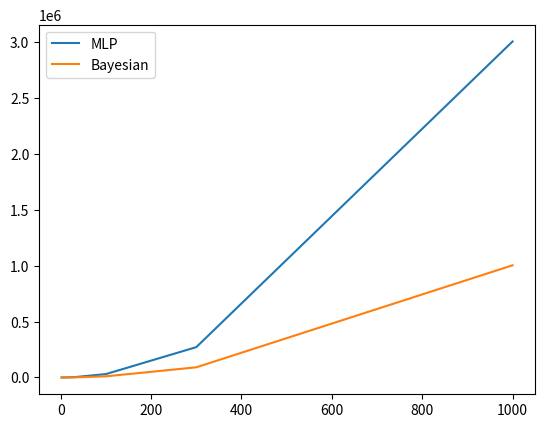

Reproduce this figure in Python.
import numpy as np
import matplotlib.pyplot as plt

cov1 = np.array([np.array([1,0]),np.array([0,1])])
cov2 = np.array([np.array([2,0]),np.array([0,2])])

x1 = mean1 = np.array([2,4])
x2 = mean2 = np.array([-1,-4])
x3 = np.array([-1,2])
x4 = np.array([4,0])
X = [x1,x2,x3,x4]
prior1 = 0.7
prior2 = 0.3

def mvn(x: np.array, d, mean: np.array, covariance):
    """pdf of the multivariate normal distribution."""
    x_m = x - mean
    return (1. / (np.sqrt((2 * np.pi)**d * np.linalg.det(covariance))) * 
            np.exp(-(np.linalg.solve(covariance, x_m).T.dot(x_m)) / 2))

norm_post = []

for i in range(len(X)):
    mvn1 = mvn(X[i], 2, mean1, cov1)
    mvn2 = mvn(X[i], 2, mean2, cov2)

    print("P(x" + str(i+1) + "| c=1) = " + str(mvn1))
    print("P(x" + str(i+1) + "| c=2) = " + str(mvn2))

    print("P(x" + str(i+1) + ", c=1) = " + str(mvn1*prior1))
    print("P(x" + str(i+1) + ", c=2) = " + str(mvn2*prior2))

    den = mvn1*prior1 + mvn2*prior2
    norm_post.append([mvn1*prior1/den,mvn2*prior2/den])


print(norm_post)

posteriors = np.transpose(norm_post)
print(posteriors)
w1, w2 = np.sum(posteriors[0]), np.sum(posteriors[1])
assert (w1+w2 == 4)
weights = [w1, w2]
new_prior1, new_prior2 = w1/4, w2/4
print(weights, new_prior1, new_prior2)

new_mean1 = np.sum([posteriors[0][i]*X[i] for i in range(len(X))],axis=0)/w1
new_mean2 = np.sum([posteriors[1][i]*X[i] for i in range(len(X))],axis=0)/w2
new_mean = [new_mean1, new_mean2]
print("New means: " + str(new_mean))
new_sigma = []

for i in range(len(new_mean)):
    new_sigma11 = new_sigma12 = new_sigma22 = 0
    for j in range(len(X)):
        new_sigma11 += (posteriors[i][j]/weights[i])*(X[j][0]-new_mean[i][0])**2
        new_sigma22 += (posteriors[i][j]/weights[i])*(X[j][1]-new_mean[i][1])**2
        new_sigma12 += (posteriors[i][j]/weights[i])*(X[j][0]-new_mean[i][0])*(X[j][1]-new_mean[i][1])
    new_sigma.append(np.array([[new_sigma11, new_sigma12], [new_sigma12, new_sigma22]]))
    print("New Sigma" + str(i+1) + ": " + str(new_sigma[i][0]) + "\n\t    " + str(new_sigma[i][1]))

clusters = [[],[]]

for i in range(len(X)):
    clusters[0].append(X[i]) if posteriors[0][i] > posteriors[1][i] else clusters[1].append(X[i])
    
print(clusters)


# (2)
# Cluster1:  x1,x3,x4
# Cluster2:  x2

# S(x1) = 1 - a(x1)/b(x1) = 1 - ((3.605551275463989+4.47213595499958)/2)/8.54400374531753
#       = 0.52728910992
# S(x3) = 1 - a(x3)/b(x3) = 1 - ((3.605551275463989+5.385164807134504)/2)/6.0
#       = 0.25077365978
# S(x4) = 1 - a(x4)/b(x4) = 1 - ((4.47213595499958+5.385164807134504)/2)/6.4031242374328485
#       = 0.23027412895

# S(c1) = (S(x1)+S(x3)+S(x4))/3 = (0.52728910992+0.25077365978+0.23027412895)/3 
#       = 0.33611229955

# S(c2) = S(x2) = 1 - a(x2)/b(x2) = 1

# S(c) = (S(c1)+S(c2))/2 = (0.33611229955+1)/2 = 0.66805614977

print(np.linalg.norm(X[0]-X[2])) # x1,x3 dist 3.605551275463989
print(np.linalg.norm(X[0]-X[3])) # x1,x4 dist 4.47213595499958
print(np.linalg.norm(X[2]-X[3])) # x3,x4 dist 5.385164807134504
print(np.linalg.norm(X[0]-X[1])) # x1,x2 dist 8.54400374531753
print(np.linalg.norm(X[2]-X[1])) # x3,x2 dist 6.0
print(np.linalg.norm(X[3]-X[1])) # x4,x2 dist 6.4031242374328485

# (3)
# (a)
# (i)   MLP with three hidden layers with as much nodes as the number of input variables
# (ii)  Decision tree assuming input variables are discretized using three bins
# (iii) Bayesian classifier with a multivariate Gaussian likelihood

# (i) 
# dVC(MLP) = numero de parametros
# 5    ->    5     ->    5    ->     5     ->    1
# ( 5*5 + 1*5 )*3 + 5*1 + 1*1  = 96
#   W     b          W     b
#                   
# (ii)
# dVC(tree) = 2^m = 2^5 = 32
#
# (iii)
# dVC(Bay) = numero de parametros = [1 ou 0 (se puder ser obtido por excl. partes)] + [#param miu + #param distintos sigma] = 
#          = [1 ou 0] + [m + m(m+1)/2]*2
# P(c=1|x) = P(c=1)N(x|miu,sigma) => 1 + 5 + 5*(5+1)/2 = 21
# P(c=0|x) = P(c=0)N(x|miu,sigma) => 0 + 5 + 5*(5+1)/2 = 20
# Total = 41

# (b) e (c)

def calculate_vc_dimensions(m, flag, file_name):
    i = (m**2 + m)*3 + m + 1
    ii = 2**m
    iii = 1 + (m+m*(m+1)/2)*2
    plt.plot(m,i,label="MLP")
    if flag:
        plt.plot(m,ii,label="Decision Tree")
    plt.plot(m,iii,label="Bayesian")
    plt.legend(loc="upper left")
    plt.savefig(file_name)
    plt.show()
    
calculate_vc_dimensions(np.array([2,5,10,12,13]), True, "3b)")
plt.clf()
calculate_vc_dimensions(np.array([2,5,10,30,100,300,1000]), False, "3c)")








